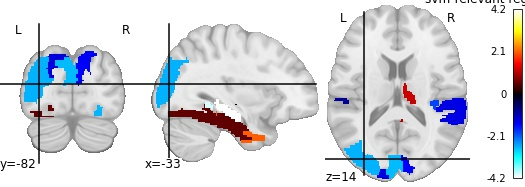

Data behind this chart, as committed beside it:
, region, feat_importance
0, Frontal_Sup_L, 0.1157
1, Frontal_Inf_Oper_L, -0.1527
2, Frontal_Sup_Medial_L, 1.042
3, Hippocampus_L, -4.181
4, Hippocampus_R, -4.01
5, ParaHippocampal_R, -1.188
6, Amygdala_L, -1.902
7, Calcarine_L, -2.692
8, Cuneus_R, -1.518
9, Lingual_L, -1.311
10, Occipital_Sup_R, -2.618
11, Occipital_Mid_R, 0.5281
12, Fusiform_R, -2.671
13, Postcentral_L, 0.2362
14, Parietal_Inf_L, -0.8788
15, SupraMarginal_R, -0.1829
16, Angular_L, -0.3095
17, Putamen_R, -0.3604
18, Pallidum_R, 1.177
19, Heschl_L, -1.937
20, Temporal_Sup_L, -1.363
21, Temporal_Pole_Sup_L, 2.114
22, Temporal_Inf_R, 0.391
